Dataset: dataset (GitHub, 97dantas/CNN-PDS). Classes: capela anomalia, chapel normal.

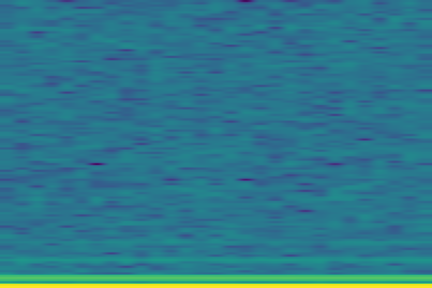
Label: capela anomalia

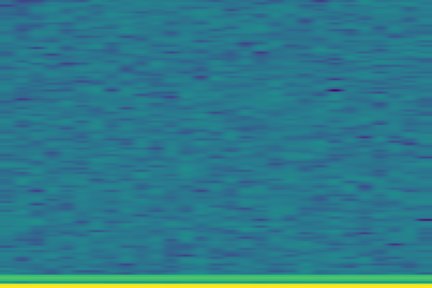
Label: chapel normal

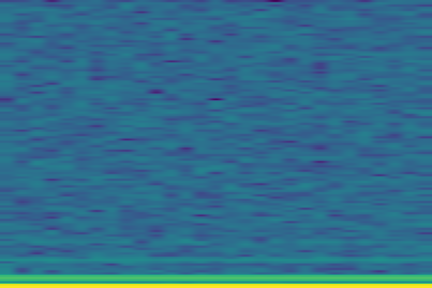
Label: capela anomalia

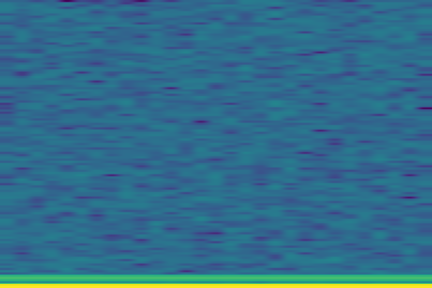
Label: chapel normal

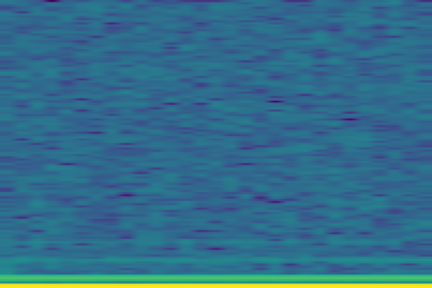
Label: capela anomalia

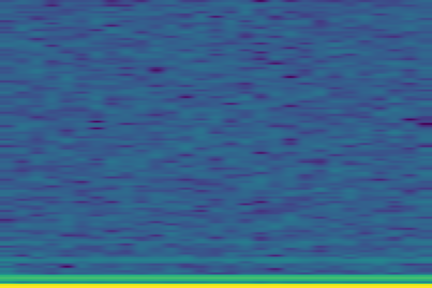
Label: capela anomalia
